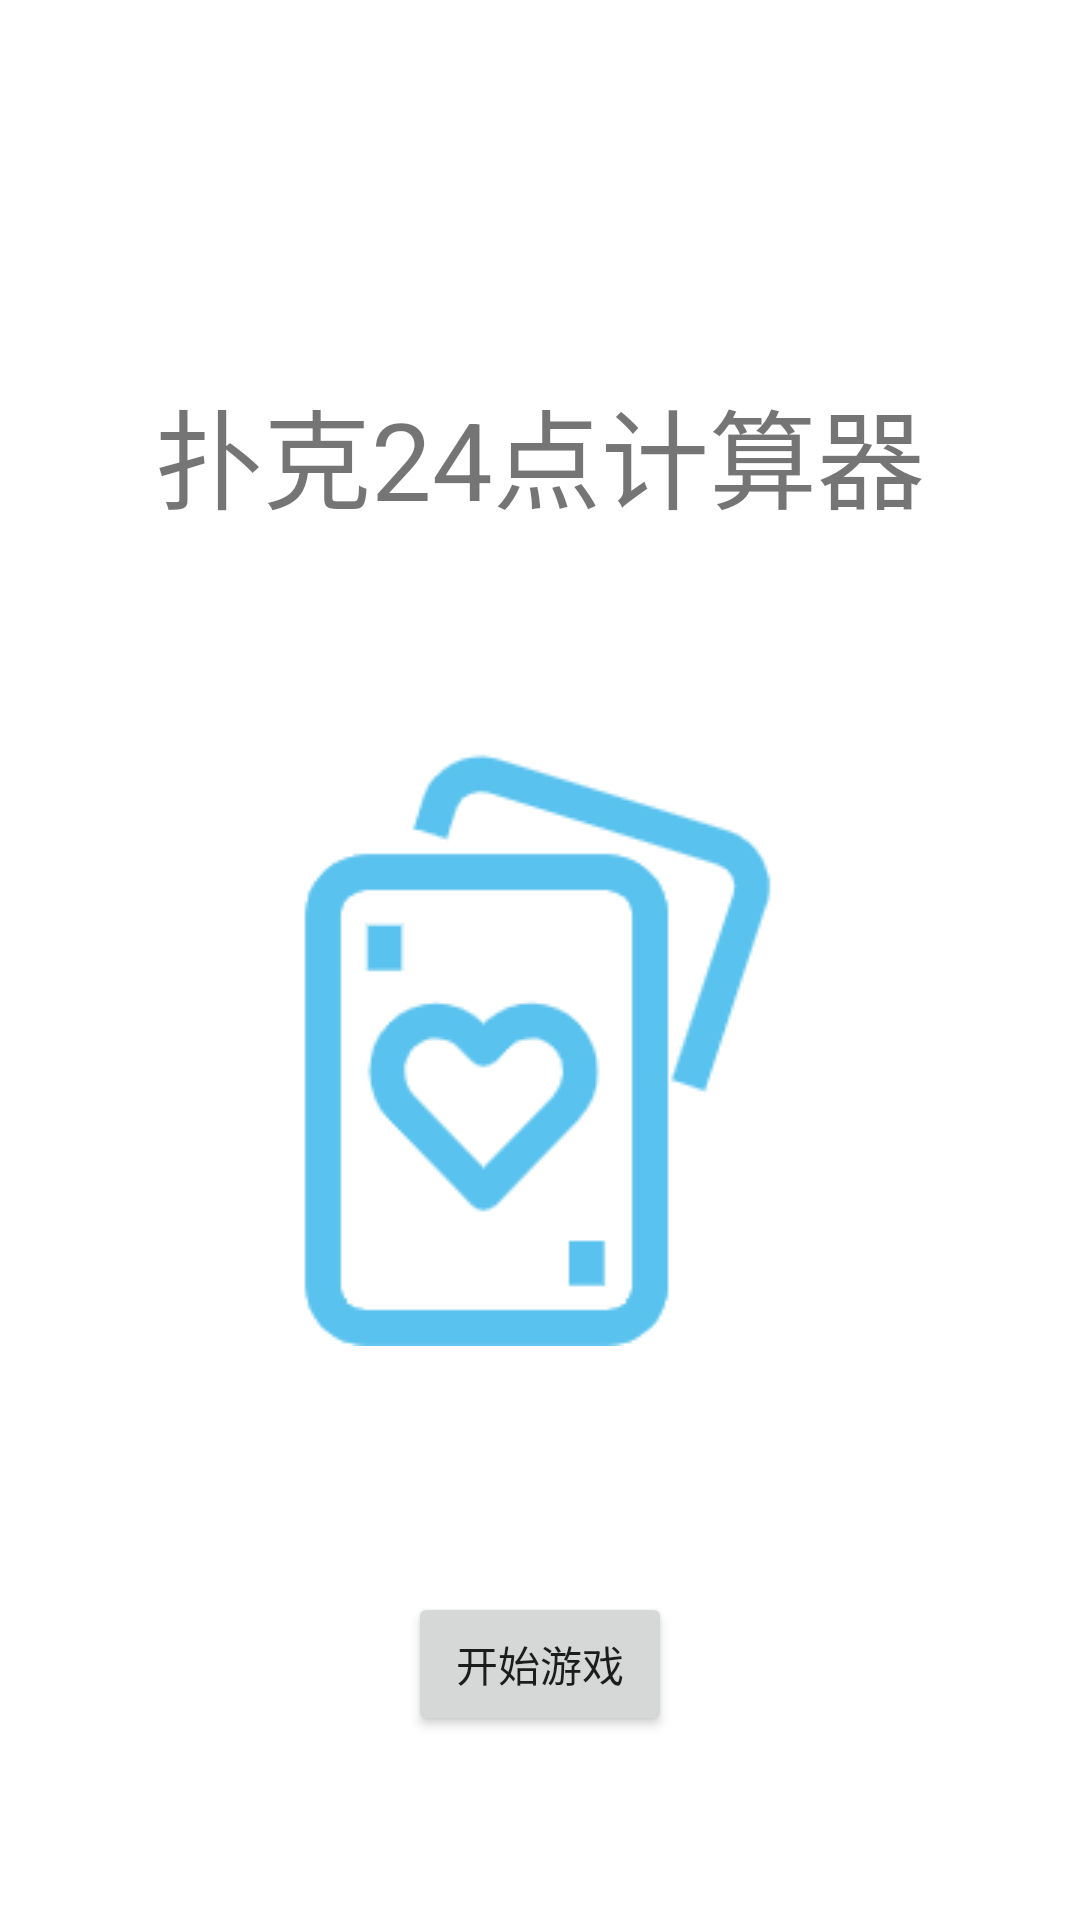

Produce the Android XML layout that renders to this screen, including the resource entries it uses.
<!-- AndroidManifest.xml: application theme Theme.Poker24 -->
<!-- res/layout/activity_main.xml -->
<?xml version="1.0" encoding="utf-8"?>
<androidx.constraintlayout.widget.ConstraintLayout xmlns:android="http://schemas.android.com/apk/res/android"
    xmlns:app="http://schemas.android.com/apk/res-auto"
    xmlns:tools="http://schemas.android.com/tools"
    android:layout_width="match_parent"
    android:layout_height="match_parent"
    tools:context=".MainActivity">

    <TextView
        android:id="@+id/textView"
        android:layout_width="wrap_content"
        android:layout_height="wrap_content"
        android:text="@string/MainTitle"
        android:textSize="36sp"
        app:layout_constraintBottom_toBottomOf="parent"
        app:layout_constraintLeft_toLeftOf="parent"
        app:layout_constraintRight_toRightOf="parent"
        app:layout_constraintTop_toTopOf="parent"
        app:layout_constraintVertical_bias="0.213" />

    <ImageView
        android:id="@+id/imageView"
        android:layout_width="wrap_content"
        android:layout_height="wrap_content"
        android:layout_marginStart="28dp"
        android:layout_marginTop="71dp"
        android:contentDescription="@string/todo"
        app:layout_constraintStart_toStartOf="@+id/textView"
        app:layout_constraintTop_toBottomOf="@+id/textView"
        app:srcCompat="@drawable/mainpoker" />

    <Button
        android:id="@+id/button"
        android:layout_width="wrap_content"
        android:layout_height="wrap_content"
        android:layout_marginTop="82dp"
        android:text="@string/StartGame"
        app:layout_constraintEnd_toEndOf="parent"
        app:layout_constraintStart_toStartOf="parent"
        app:layout_constraintTop_toBottomOf="@+id/imageView" />

</androidx.constraintlayout.widget.ConstraintLayout>
<!-- resources referenced by this layout -->
<resources>
  <!-- drawable mainpoker: png bitmap (drawable, 8361 bytes) -->
  <string name="MainTitle">扑克24点计算器</string>
  <string name="StartGame">开始游戏</string>
  <string name="todo">TODO</string>
  <style name="Theme.Poker24" parent="Theme.MaterialComponents.DayNight.DarkActionBar">
          
          <item name="colorPrimary">@color/purple_500</item>
          <item name="colorPrimaryVariant">@color/purple_700</item>
          <item name="colorOnPrimary">@color/white</item>
          
          <item name="colorSecondary">@color/teal_200</item>
          <item name="colorSecondaryVariant">@color/teal_700</item>
          <item name="colorOnSecondary">@color/black</item>
          
          <item name="android:statusBarColor" tools:targetApi="l">?attr/colorPrimaryVariant</item>
          
      </style>
  <!-- not gathered from this repository: default colours our renderer supplied (Android Studio template values) -->
  <color name="purple_500">#FF6200EE</color>
  <color name="purple_700">#FF3700B3</color>
  <color name="teal_200">#FF03DAC5</color>
  <color name="teal_700">#FF018786</color>
  <color name="black">#FF000000</color>
  <color name="white">#FFFFFFFF</color>
</resources>
